pico-8 play session: no input (idle)

[t = 4 s] idle ~4s (no d-pad/buttons)
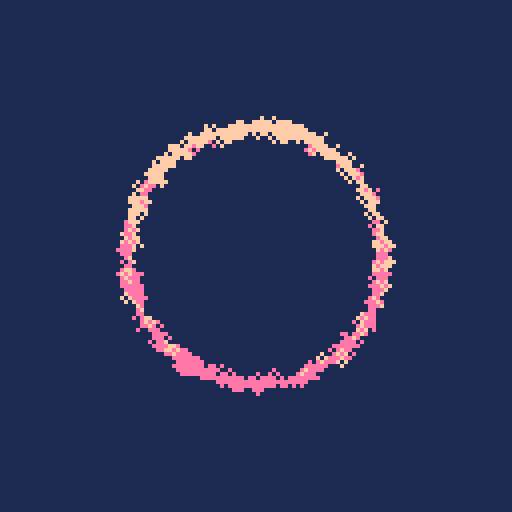
[t = 6 s] idle ~6s (no d-pad/buttons)
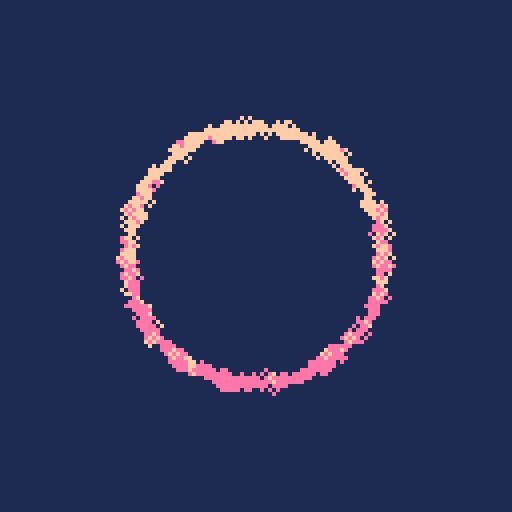

pico-8 cartridge
version 36
__lua__

::loop::

  x = rnd(128)
  y = rnd(128)

  d2 = (x-64)*(x-64)+(y-64)*(y-64)
  if abs(d2-1024) < 128 then
    local angle = -0.25
    local tx = cos(angle)
    local ty = sin(angle)

    local dx = (x - 64) / 32
    local dy = (y - 64) / 32

    local dot = tx * dx + ty * dy
    local k = (dot + 1)  * 0.5
    col = (rnd() < k) and 14 or 15
  else
    col = 1
  end

  circ(x, y, 1, col)

goto loop
__gfx__
00000000000000000000000000000000000000000000000000000000000000000000000000000000000000000000000000000000000000000000000000000000
00000000000000000000000000000000000000000000000000000000000000000000000000000000000000000000000000000000000000000000000000000000
00700700000000000000000000000000000000000000000000000000000000000000000000000000000000000000000000000000000000000000000000000000
00077000000000000000000000000000000000000000000000000000000000000000000000000000000000000000000000000000000000000000000000000000
00077000000000000000000000000000000000000000000000000000000000000000000000000000000000000000000000000000000000000000000000000000
00700700000000000000000000000000000000000000000000000000000000000000000000000000000000000000000000000000000000000000000000000000
